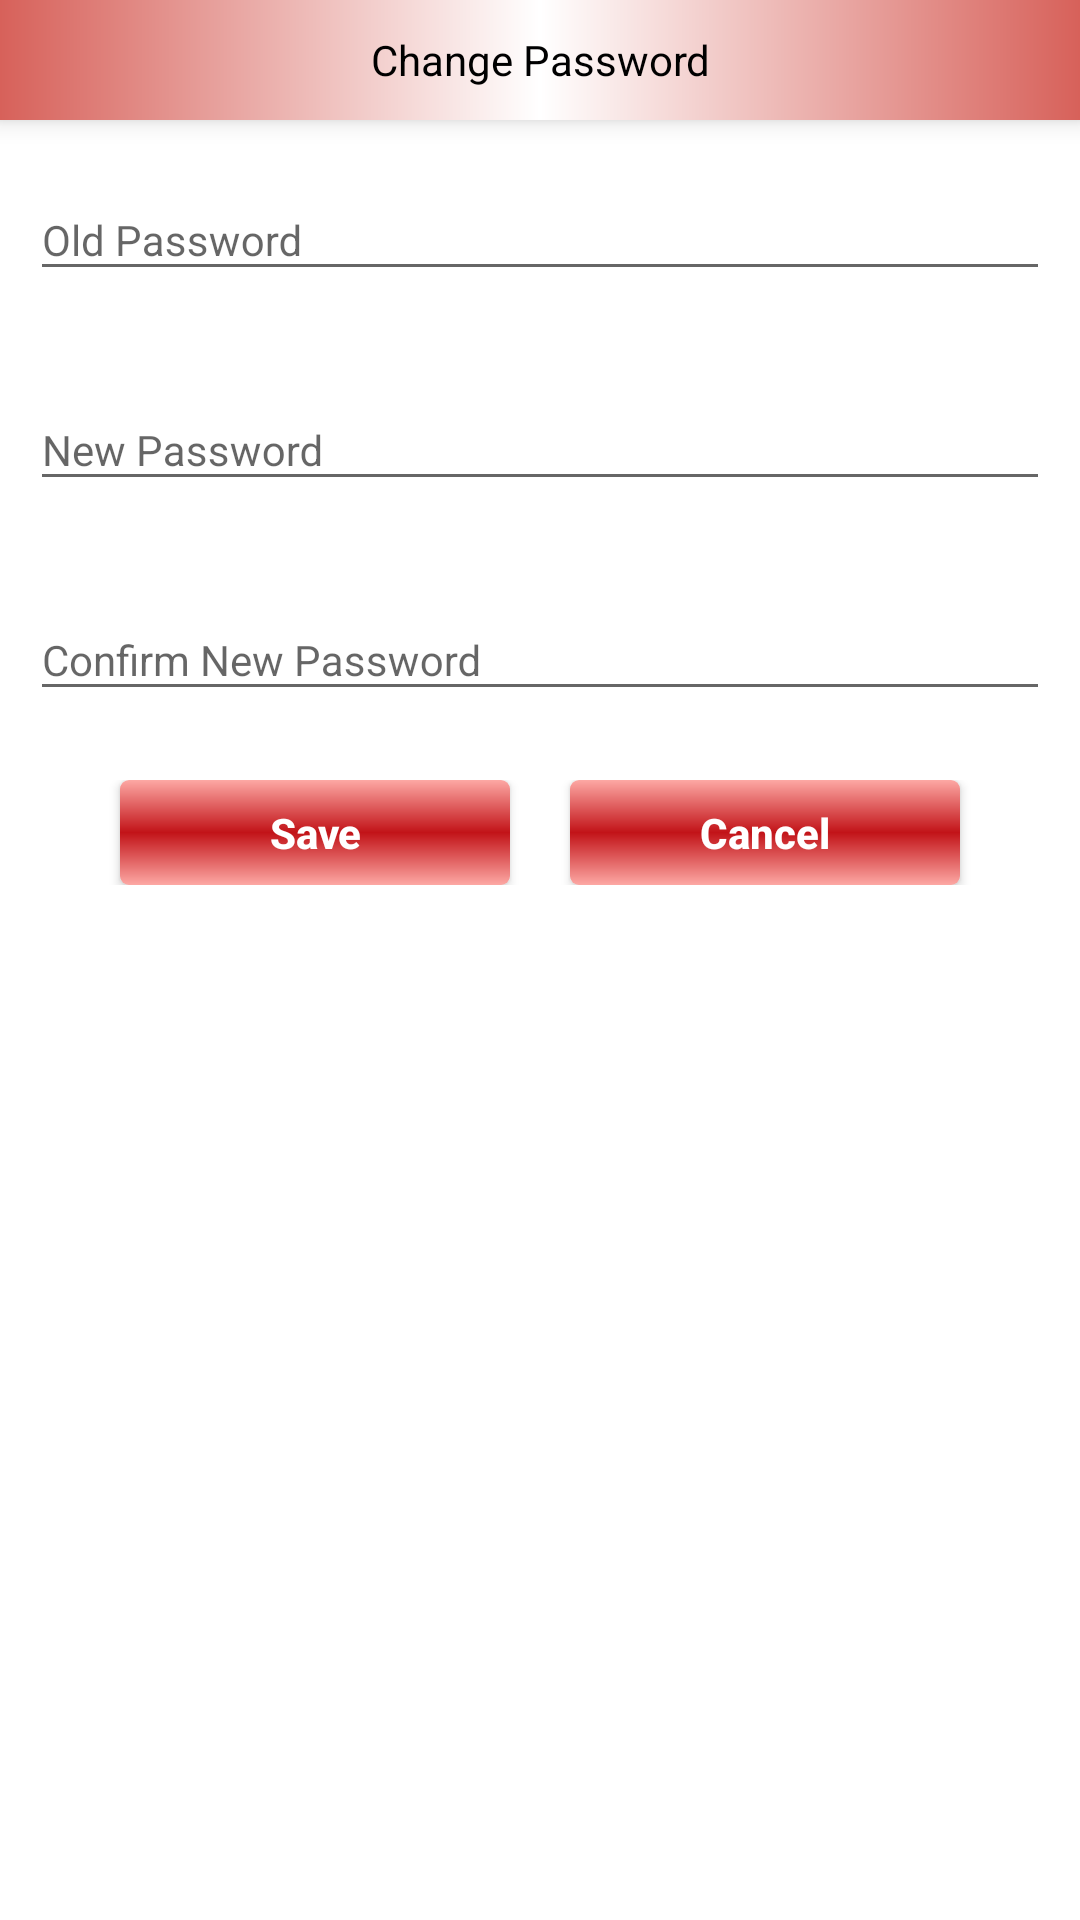

Layout XML and referenced resources for this Android screen:
<!-- AndroidManifest.xml: application theme AppTheme -->
<!-- res/layout/changepassword.xml -->
<?xml version="1.0" encoding="utf-8"?>

<LinearLayout xmlns:android="http://schemas.android.com/apk/res/android"
    xmlns:app="http://schemas.android.com/apk/res-auto"
    xmlns:tools="http://schemas.android.com/tools"
    android:layout_width="match_parent"
    android:layout_height="match_parent"
    android:orientation="vertical">

    <LinearLayout
        android:layout_width="fill_parent"
        android:layout_height="wrap_content"
        android:background="@drawable/background_gradiant1"
        android:gravity="center"
        android:elevation="5dp"

        android:orientation="horizontal">

        <TextView
            android:layout_width="match_parent"
            android:layout_height="40dp"
            android:layout_gravity="center"
            android:ems="10"
            android:gravity="center"
            android:text="Change Password"
            android:textAlignment="center"
            android:textColor="@color/black"
            android:textSize="@dimen/activity_textSize"

            />
    </LinearLayout>


    <ScrollView
        android:layout_width="fill_parent"
        android:layout_height="0dp"
        android:layout_weight="1"
        android:background="#ffffff"
        android:elevation="4dp"
        android:fadingEdge="none"
        android:scrollbars="none">
        
        <LinearLayout
            android:layout_width="fill_parent"
            android:layout_height="fill_parent"
            android:layout_alignParentLeft="true"
            android:orientation="vertical">

            <LinearLayout
                android:layout_width="match_parent"
                android:layout_height="wrap_content"
                android:orientation="horizontal"
                android:padding="10dp">

                <ImageView
                    android:layout_width="30dp"
                    android:layout_height="30dp"
                    android:layout_gravity="center"
                    android:visibility="gone" />

                <android.support.design.widget.TextInputLayout
                    android:layout_width="match_parent"
                    android:layout_height="50dp">

                    <EditText
                        android:id="@+id/ed_oldPass"
                        android:layout_width="match_parent"
                        android:layout_height="wrap_content"
                        android:layout_gravity="center"
                        android:hint="Old Password"
                        android:inputType="textEmailAddress"
                        android:maxLength="25"

                        android:maxLines="1"
                        android:textColor="#000000"
                        android:textSize="@dimen/activity_textSize" />
                </android.support.design.widget.TextInputLayout>
            </LinearLayout>

            <LinearLayout
                android:layout_width="match_parent"
                android:layout_height="wrap_content"
                android:orientation="horizontal"
                android:padding="10dp">

                <ImageView
                    android:id="@+id/iv_usrgr"
                    android:layout_width="30dp"
                    android:layout_height="30dp"
                    android:layout_gravity="center"
                    android:visibility="gone" />

                <android.support.design.widget.TextInputLayout
                    android:id="@+id/input_layout_password"
                    android:layout_width="match_parent"
                    android:layout_height="50dp">

                    <EditText
                        android:id="@+id/ed_newPass"
                        android:layout_width="match_parent"
                        android:layout_height="wrap_content"
                        android:layout_gravity="center"

                        android:hint="New Password"
                        android:inputType="textPassword"
                        android:maxLength="25"
                        android:maxLines="1"
                        android:textColor="#000000"
                        android:textColorHint="#fad0d0"
                        android:textSize="@dimen/activity_textSize" />
                </android.support.design.widget.TextInputLayout>
            </LinearLayout>

            <LinearLayout
                android:layout_width="match_parent"
                android:layout_height="wrap_content"
                android:orientation="horizontal"
                android:padding="10dp">

                <ImageView
                    android:layout_width="30dp"
                    android:layout_height="30dp"
                    android:layout_gravity="center"
                    android:visibility="gone" />

                <android.support.design.widget.TextInputLayout
                    android:layout_width="match_parent"
                    android:layout_height="50dp">

                    <EditText
                        android:id="@+id/ed_confirmPass"
                        android:layout_width="match_parent"
                        android:layout_height="wrap_content"
                        android:layout_gravity="center"

                        android:hint="Confirm New Password"
                        android:maxLength="25"
                        android:inputType="textPassword"
                        android:maxLines="1"
                        android:textColor="#000000"
                        android:textColorHint="#fad0d0"
                        android:textSize="@dimen/activity_textSize" />
                </android.support.design.widget.TextInputLayout>
            </LinearLayout>








            <LinearLayout
                android:layout_width="fill_parent"
                android:layout_height="wrap_content"
                android:layout_marginBottom="10dp"
                android:layout_marginTop="10dp"
                android:gravity="center"
                android:orientation="horizontal">

                <Button
                    android:id="@+id/ch_save"
                    android:layout_width="@dimen/login_button_width"
                    android:layout_height="@dimen/usernameText_Height"
                    android:layout_gravity="center_horizontal"
                    android:layout_marginRight="10dp"
                    android:background="@drawable/admin_signintext_round"
                    android:elevation="9dp"
                    android:text="Save"
                    android:textAllCaps="false"
                    android:textColor="@color/white"
                    android:textStyle="bold" />

                <Button
                    android:id="@+id/ch_cancel"

                    android:layout_width="@dimen/login_button_width"
                    android:layout_height="@dimen/usernameText_Height"
                    android:layout_gravity="center_horizontal"
                    android:layout_marginLeft="10dp"
                    android:background="@drawable/admin_signintext_round"
                    android:elevation="9dp"
                    android:text="Cancel"
                    android:textAllCaps="false"
                    android:textColor="@color/white"
                    android:textStyle="bold" />
            </LinearLayout>

        </LinearLayout>
    </ScrollView>




</LinearLayout>
<!-- resources referenced by this layout -->
<resources>
  <color name="black">#000000</color>
  <color name="white">#ffffff</color>
  <dimen name="activity_textSize">14sp</dimen>
  <dimen name="login_button_width">130dp</dimen>
  
  
      // map search spinner width
  <dimen name="usernameText_Height">35dp</dimen>
  <!-- drawable admin_signintext_round (drawable) -->
  <?xml version="1.0" encoding="UTF-8"?>
  
  <shape xmlns:android="http://schemas.android.com/apk/res/android" >
  
      <solid android:color="@color/logocolor" />
      <gradient
          android:startColor="@color/litelogocolor"
          android:centerColor="@color/logocolor"
          android:endColor="@color/litelogocolor"
          android:angle="90"/>
      <padding
          android:bottom="0dip"
          android:left="0dip"
          android:right="0dip"
          android:top="0dip" />
  
  
  
      <corners
          android:bottomLeftRadius="3dp"
          android:bottomRightRadius="3dp"
          android:topLeftRadius="3dp"
          android:topRightRadius="3dp" >
      </corners>
  
  </shape>
  <!-- drawable background_gradiant1 (drawable) -->
  <shape xmlns:android="http://schemas.android.com/apk/res/android" android:shape="rectangle" >
      <gradient
          android:startColor="#d7615a"
          android:centerColor="@color/white"
          android:endColor="#d7615a"
          android:angle="0"/>
      <corners
          android:radius="0dp"/>
  
  
  </shape>
  <style name="AppTheme" parent="Theme.AppCompat.Light.NoActionBar">
          
          <item name="colorPrimary">@color/colorPrimary</item>
          <item name="colorPrimaryDark">@color/colorPrimaryDark</item>
          <item name="colorAccent">@color/colorPrimaryDark</item>
      </style>
  <color name="logocolor">#c21318</color>
  <color name="litelogocolor">#fda8a4</color>
  <color name="colorPrimary">#e6756d</color>
  <color name="colorPrimaryDark">#c21318</color>
</resources>
